Image classification data set "data_balanced" (Xiaolingford/Pomeranians on GitHub). Class labels (2): algae, microplastics.

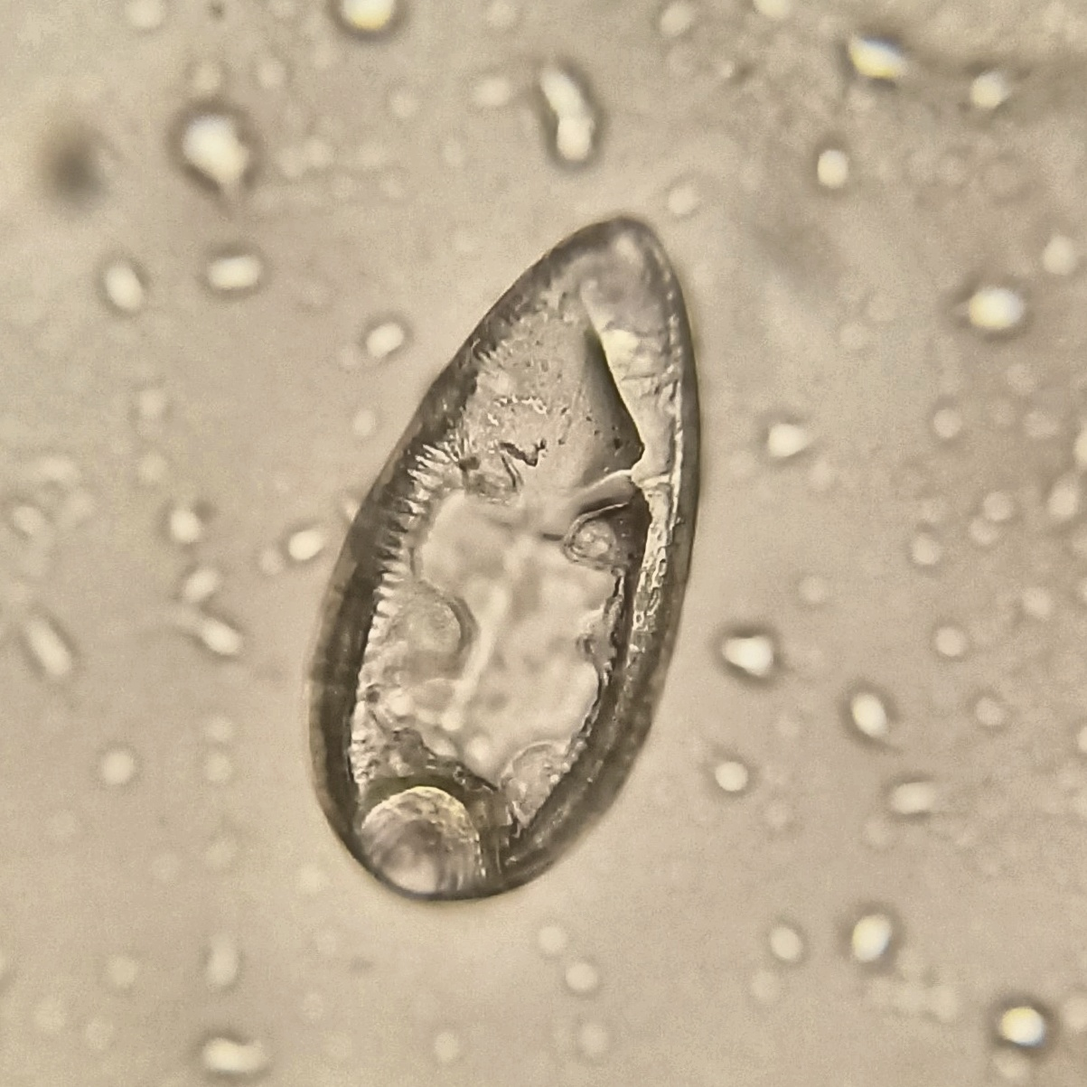
Label: algae

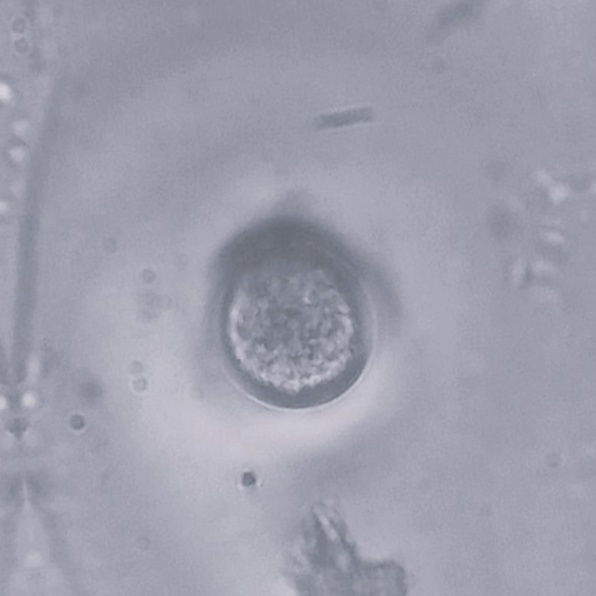
Label: microplastics

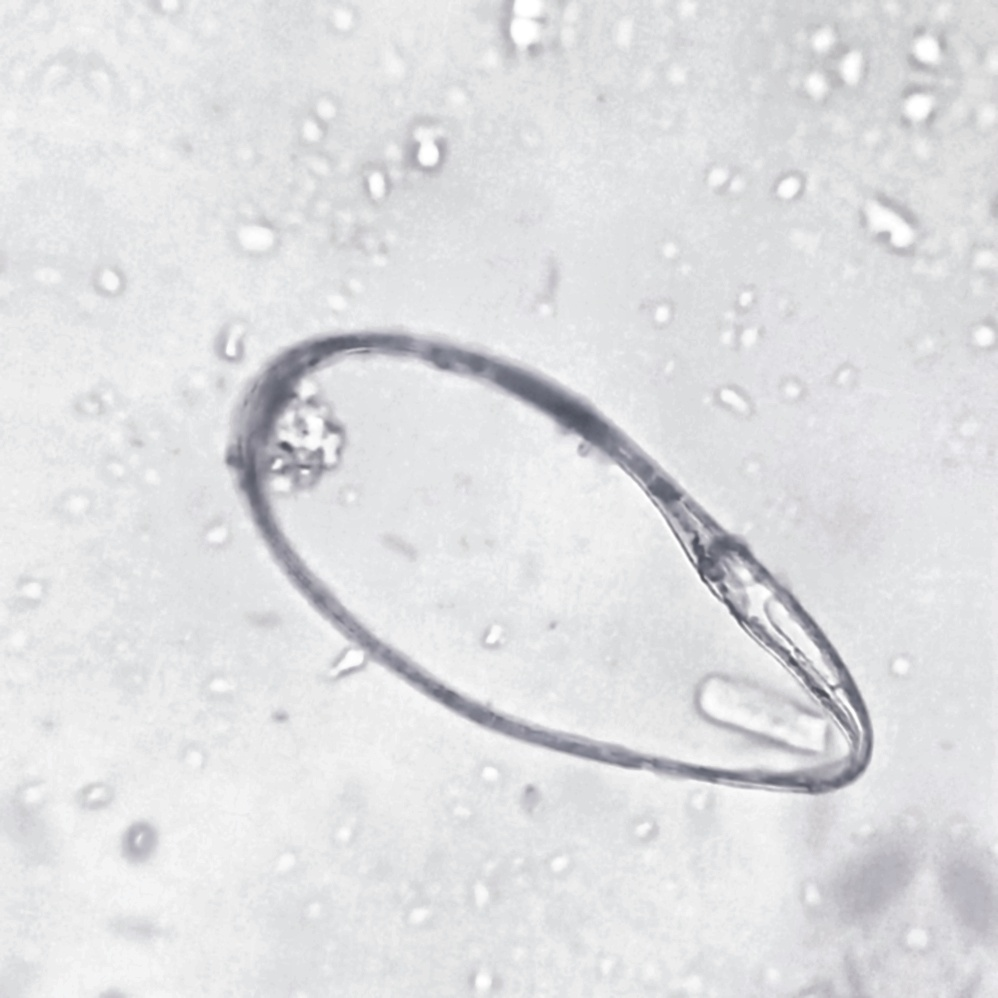
Label: algae

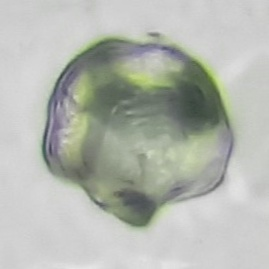
Label: microplastics

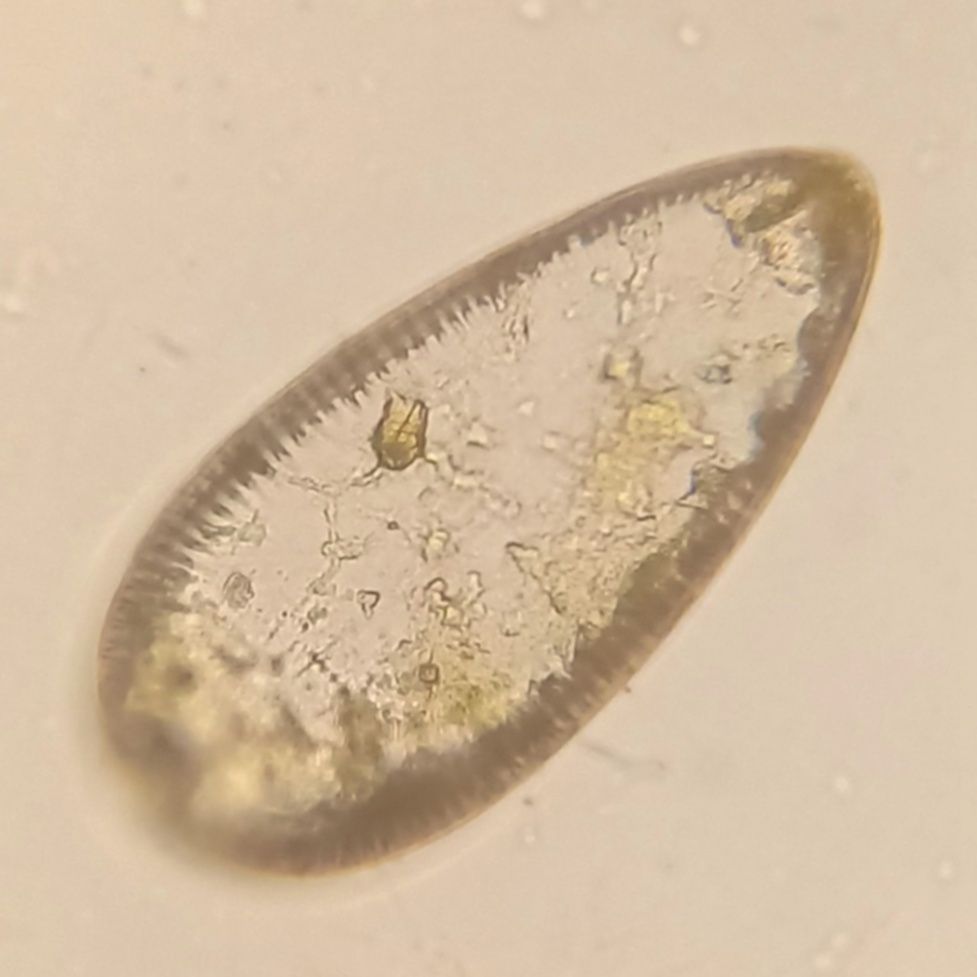
Label: algae

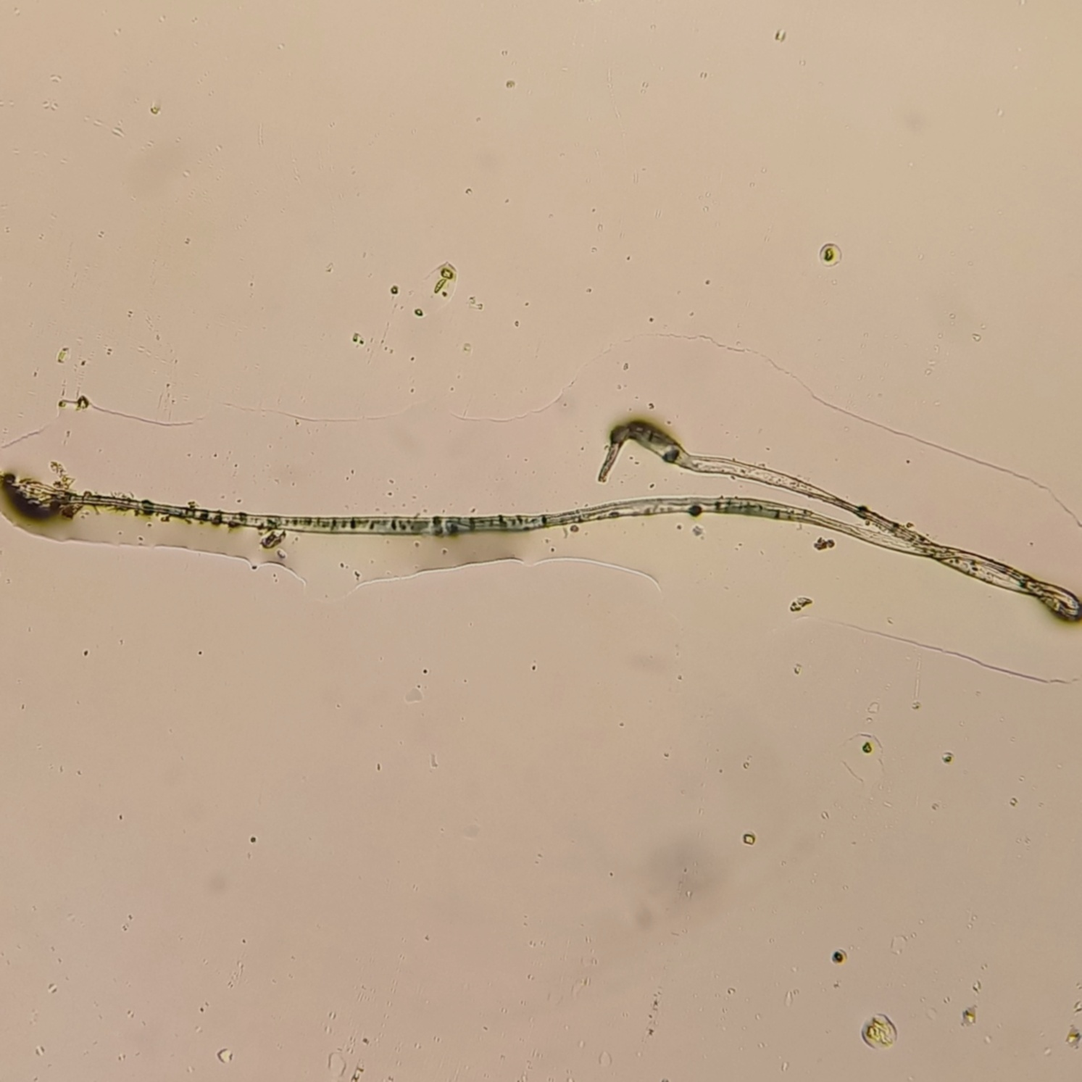
Label: microplastics
